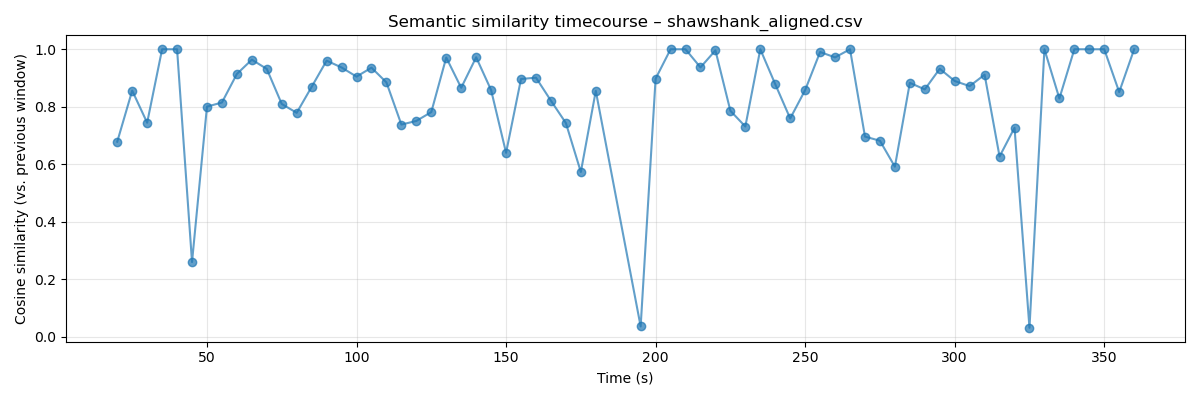

Values plotted in this chart, from the file beside it:
time, text, embedding, similarity_prev
15.0, Man missing on Tier 2 cell 245. Dufresne…, [-1.06514812e-01 -4.81893122e-03  3.4060…, 
20.0, Dufresne! Get your ass out here, boy. Yo…, [-5.63094318e-02 -7.84674734e-02  7.3210…, 0.6786
25.0, You're holding up the show. Don't make m…, [-4.73413356e-02 -5.87141104e-02  5.3004…, 0.8562
30.0, Dammit, new friend, you're putting me be…, [-3.70539166e-02 -7.33121708e-02  1.6232…, 0.7446
35.0, Dammit, new friend, you're putting me be…, [-3.70539166e-02 -7.33121708e-02  1.6232…, 1
40.0, Dammit, new friend, you're putting me be…, [-3.70539166e-02 -7.33121708e-02  1.6232…, 1
45.0, You hear me? Oh, my holy God.  Every man…, [-7.00398162e-02  4.39917631e-02 -9.5116…, 0.2603
50.0, Oh, my holy God.  Every man on this cell…, [-1.11278147e-01  1.09137833e-01 -1.6888…, 0.8006
55.0, Oh, my holy God.  Every man on this cell…, [-9.01018381e-02  6.26872852e-02 -5.4916…, 0.8149
60.0, Every man on this cell block questioned.…, [-5.37579022e-02  5.60521111e-02 -9.0746…, 0.9141
65.0, Every man on this cell block questioned.…, [-4.48390543e-02  4.55944948e-02  4.0011…, 0.9638
70.0, Every man on this cell block questioned.…, [-3.43954228e-02  1.58005729e-02  3.5474…, 0.9316
75.0, Start with that friend of his. Who? Him.…, [ 2.38530952e-02 -3.34320366e-02  3.8830…, 0.8099
80.0, Open 237. What do you mean he just wasn'…, [ 2.22550742e-02 -7.05361590e-02  2.7224…, 0.779
85.0, What do you mean he just wasn't here? Do…, [ 1.48112653e-02 -5.96875362e-02  5.4078…, 0.8693
90.0, Don't say that to me again. But, sir, he…, [ 5.04169706e-03 -3.48973460e-02  3.8216…, 0.9604
95.0, Is that what you're saying? Am I blind, …, [-4.02245484e-02 -3.07462234e-02  5.1006…, 0.9367
100.0, What about you? You blind? Tell me what …, [-3.28270085e-02  1.03192423e-02  1.7522…, 0.9048
105.0, Last night's camp. Mm-hmm. You see Dufre…, [-3.99378091e-02  3.06765512e-02  5.9311…, 0.936
110.0, Dufresne. He was in his cell at lights o…, [-5.23566119e-02  5.72359189e-02  1.0992…, 0.8847
115.0, Stands a reason he'd still be here in th…, [-6.47514313e-02  6.73796311e-02  3.2850…, 0.7382
120.0, Not tomorrow, not after breakfast. Now! …, [-4.86490875e-02  6.88300356e-02  1.5043…, 0.7508
125.0, Well, what? I see you two all the time. …, [-1.29543124e-02  2.70285867e-02 -9.5767…, 0.7816
130.0, Well, what? I see you two all the time. …, [-1.15705561e-03  4.30657119e-02  2.5350…, 0.9712
135.0, Well, what? I see you two all the time. …, [ 4.17521736e-03  2.42489465e-02  2.9267…, 0.866
140.0, I see you two all the time. You're thick…, [-4.91191866e-03 -8.01269707e-05  4.4590…, 0.9722
145.0, Also, Warden, not a word. Lord, it's a m…, [ 4.45489064e-02  1.18601117e-02  4.5907…, 0.858
150.0, Lord, it's a miracle! Man up and vanishe…, [ 1.03529934e-02 -2.44624298e-02  1.2847…, 0.6401
155.0, Nothing left but some damn rocks on a wi…, [ 2.28868220e-02 -8.18889216e-03  1.2243…, 0.8966
160.0, And that cupcake on the wall? Let's ask …, [ 1.99283157e-02 -2.52872296e-02  9.7438…, 0.9013
165.0, What say you there, fussy britches? Feel…, [-3.94784473e-03 -8.86454135e-02  8.7275…, 0.8212
170.0, Ah, guess not. Why should she be any dif…, [ 1.04218349e-02 -7.23035857e-02  3.9460…, 0.7436
175.0, This is a conspiracy. That's what this i…, [ 3.47989164e-02 -2.20667403e-02  5.0845…, 0.5734
180.0, One big damn conspiracy! And everyone's …, [-1.61281750e-02 -1.26773994e-02  3.3067…, 0.8553
195.0, In 1966, Andy Dufresne escaped from Shaw…, [-1.47816422e-03 -3.00260540e-02 -1.3078…, 0.03647
200.0, In 1966, Andy Dufresne escaped from Shaw…, [-4.38884646e-02  1.67742892e-05  2.3125…, 0.8978
205.0, In 1966, Andy Dufresne escaped from Shaw…, [-4.38884646e-02  1.67742892e-05  2.3125…, 1
210.0, In 1966, Andy Dufresne escaped from Shaw…, [-4.38884646e-02  1.67742892e-05  2.3125…, 1
215.0, In 1966, Andy Dufresne escaped from Shaw…, [-3.32050510e-02  1.85027588e-02 -3.3327…, 0.937
220.0, In 1966, Andy Dufresne escaped from Shaw…, [-2.68450510e-02  2.37014368e-02  2.4620…, 0.9961
225.0, All they found of him was a muddy set of…, [-2.56119352e-02  1.02559142e-01 -2.5621…, 0.7861
230.0, I remember thinking it would take a man …, [ 3.95424571e-03  1.08790055e-01 -2.8333…, 0.7314
235.0, I remember thinking it would take a man …, [ 3.95424571e-03  1.08790055e-01 -2.8333…, 1
240.0, I remember thinking it would take a man …, [-3.09871379e-02  9.14838314e-02  4.3407…, 0.8786
245.0, Old Andy did it in less than 20.  Oh, An…, [ 1.06469207e-02  1.01720102e-01  8.1231…, 0.7594
250.0, Oh, Andy loved geology. I imagine it app…, [-1.21364240e-02  6.85474351e-02  8.9333…, 0.8582
255.0, Oh, Andy loved geology. I imagine it app…, [-8.50304775e-03  5.89231253e-02  1.0163…, 0.9904
260.0, Oh, Andy loved geology. I imagine it app…, [-2.58250441e-02  7.25341067e-02  9.0012…, 0.9718
265.0, Oh, Andy loved geology. I imagine it app…, [-2.58250441e-02  7.25341067e-02  9.0012…, 1.0
270.0, I imagine it appealed to his meticulous …, [ 3.29163596e-02  1.25736520e-01  2.2982…, 0.6964
275.0, Geology is the study of pressure and tim…, [ 1.96208395e-02  6.35492057e-02  8.3613…, 0.6819
280.0, That's all it takes, really. Pressure an…, [ 6.37166351e-02  6.25343472e-02 -5.3931…, 0.5917
285.0, Pressure and time.  That and a big godda…, [ 1.79913230e-02  7.81851411e-02  9.1463…, 0.8833
290.0, Like I said, in prison, a man will do mo…, [ 4.22483310e-02  7.40079209e-03  1.9457…, 0.8605
295.0, Like I said, in prison, a man will do mo…, [ 2.99248602e-02  2.66579399e-03  5.6134…, 0.9321
300.0, Turns out, Andy's favorite hobby was tot…, [ 4.63373819e-03 -7.02099316e-03  3.7374…, 0.8897
305.0, A handful at a time. I guess after Tommy…, [ 4.69347127e-02 -4.97882999e-02  1.4559…, 0.8719
310.0, I guess after Tommy was killed, Andy dec…, [ 1.45802349e-02 -5.69799878e-02  3.2596…, 0.9116
315.0, Split, wanna get home?  Just about finis…, [-1.27176773e-02 -1.02277488e-01  9.5603…, 0.6272
320.0, Just about finished, sir. Three deposits…, [-6.74759643e-03 -7.95548856e-02 -2.6158…, 0.7273
... 8 more rows
